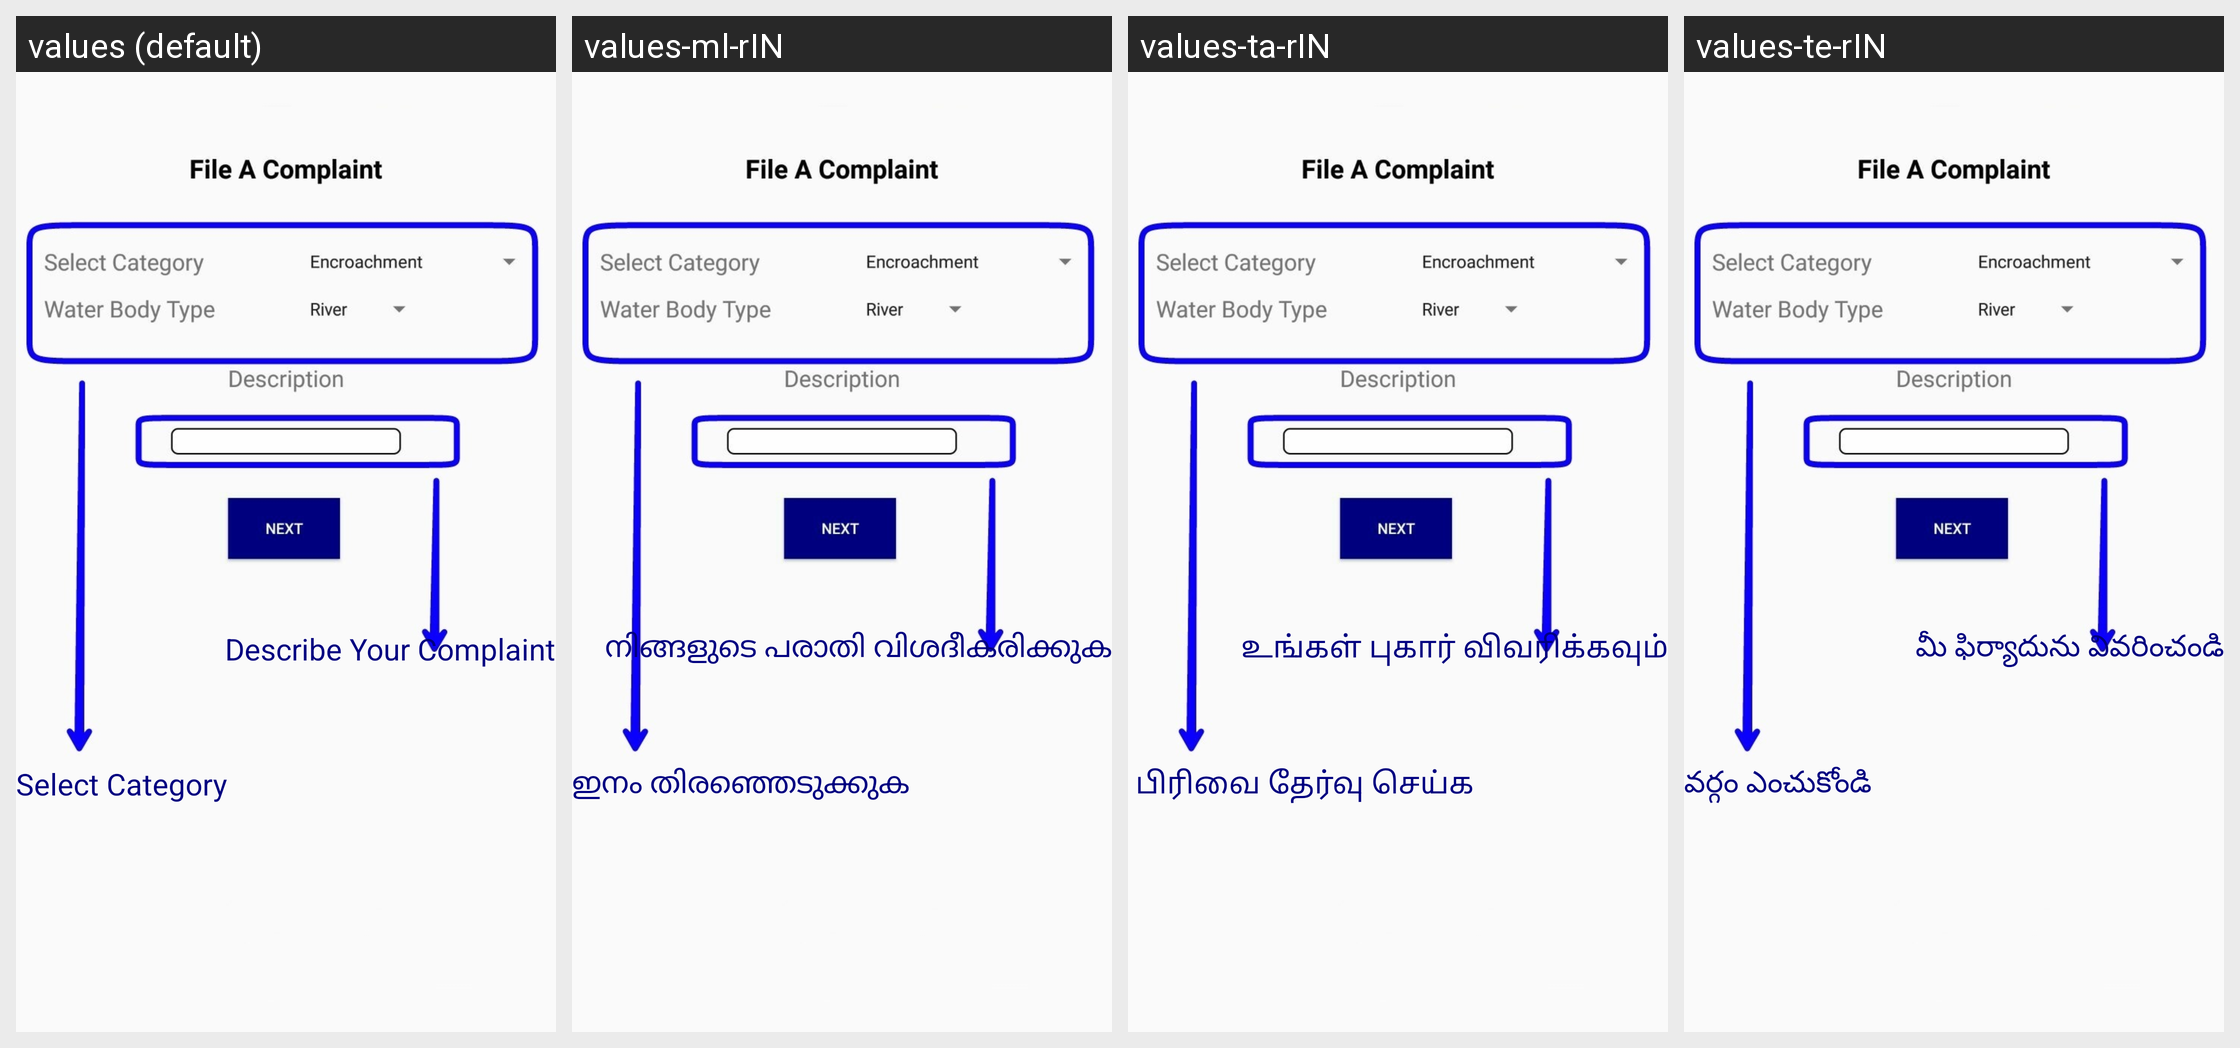

Strings drawn on this Android screen and how each of the app's shown locales translates them:
Android screen res/layout/welcome_slide3.xml rendered under 4 locales, left to right: values (default), values-ml-rIN, values-ta-rIN, values-te-rIN. Device: Nexus 5 (rendered at 1080×1920; each locale shown at half size, 540×960, under a caption strip naming it); theme AppTheme.
Other locales in the repository, not shown: values-bn-rIN, values-gu, values-hi, values-kn, values-mr, values-or-rIN, values-pa-rIN.
Strings drawn on this screen, with the default value and each locale's value (text and hints the layout hard-codes, and strings that could not be matched under every locale, appear in the picture but are not listed):

SelectCategory
  values: Select Category
  values-ml-rIN: ഇനം തിരഞ്ഞെടുക്കുക
  values-ta-rIN:  பிரிவை தேர்வு செய்க
  values-te-rIN: వర్గం ఎంచుకోండి

DescribeYourComplaint
  values: Describe Your Complaint
  values-ml-rIN: നിങ്ങളുടെ പരാതി വിശദീകരിക്കുക
  values-ta-rIN: உங்கள் புகார் விவரிக்கவும்
  values-te-rIN: మీ ఫిర్యాదును వివరించండి
